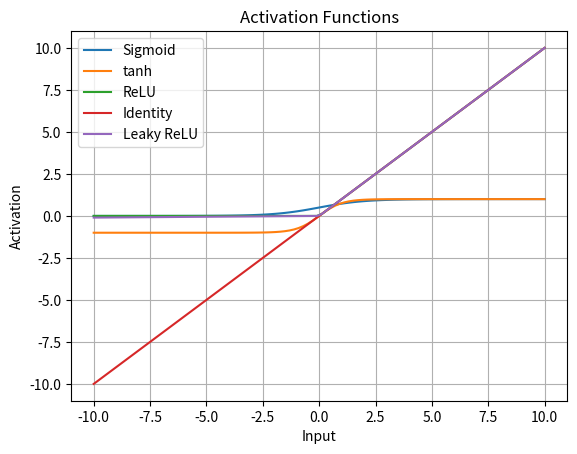

Here is the Python script that generated this plot:
# Group A-1: Write a Python program to plot a few activation functions that are being used in neural networks.
import numpy as np
import matplotlib.pyplot as plt

x = np.linspace(-10, 10, 100)
plt.plot(x, 1 / (1 + np.exp(-x)), label="Sigmoid")
plt.plot(x, (np.exp(x) - np.exp(-x)) / (np.exp(x) + np.exp(-x)), label="tanh")
plt.plot(x, np.where(x > 0, x, 0), label="ReLU")
plt.plot(x, x, label="Identity")
plt.plot(x, np.where(x < 0, 0.01 * x, x), label="Leaky ReLU")

plt.xlabel("Input")
plt.ylabel("Activation")
plt.title("Activation Functions")
plt.legend()
plt.grid(True)
plt.show()
